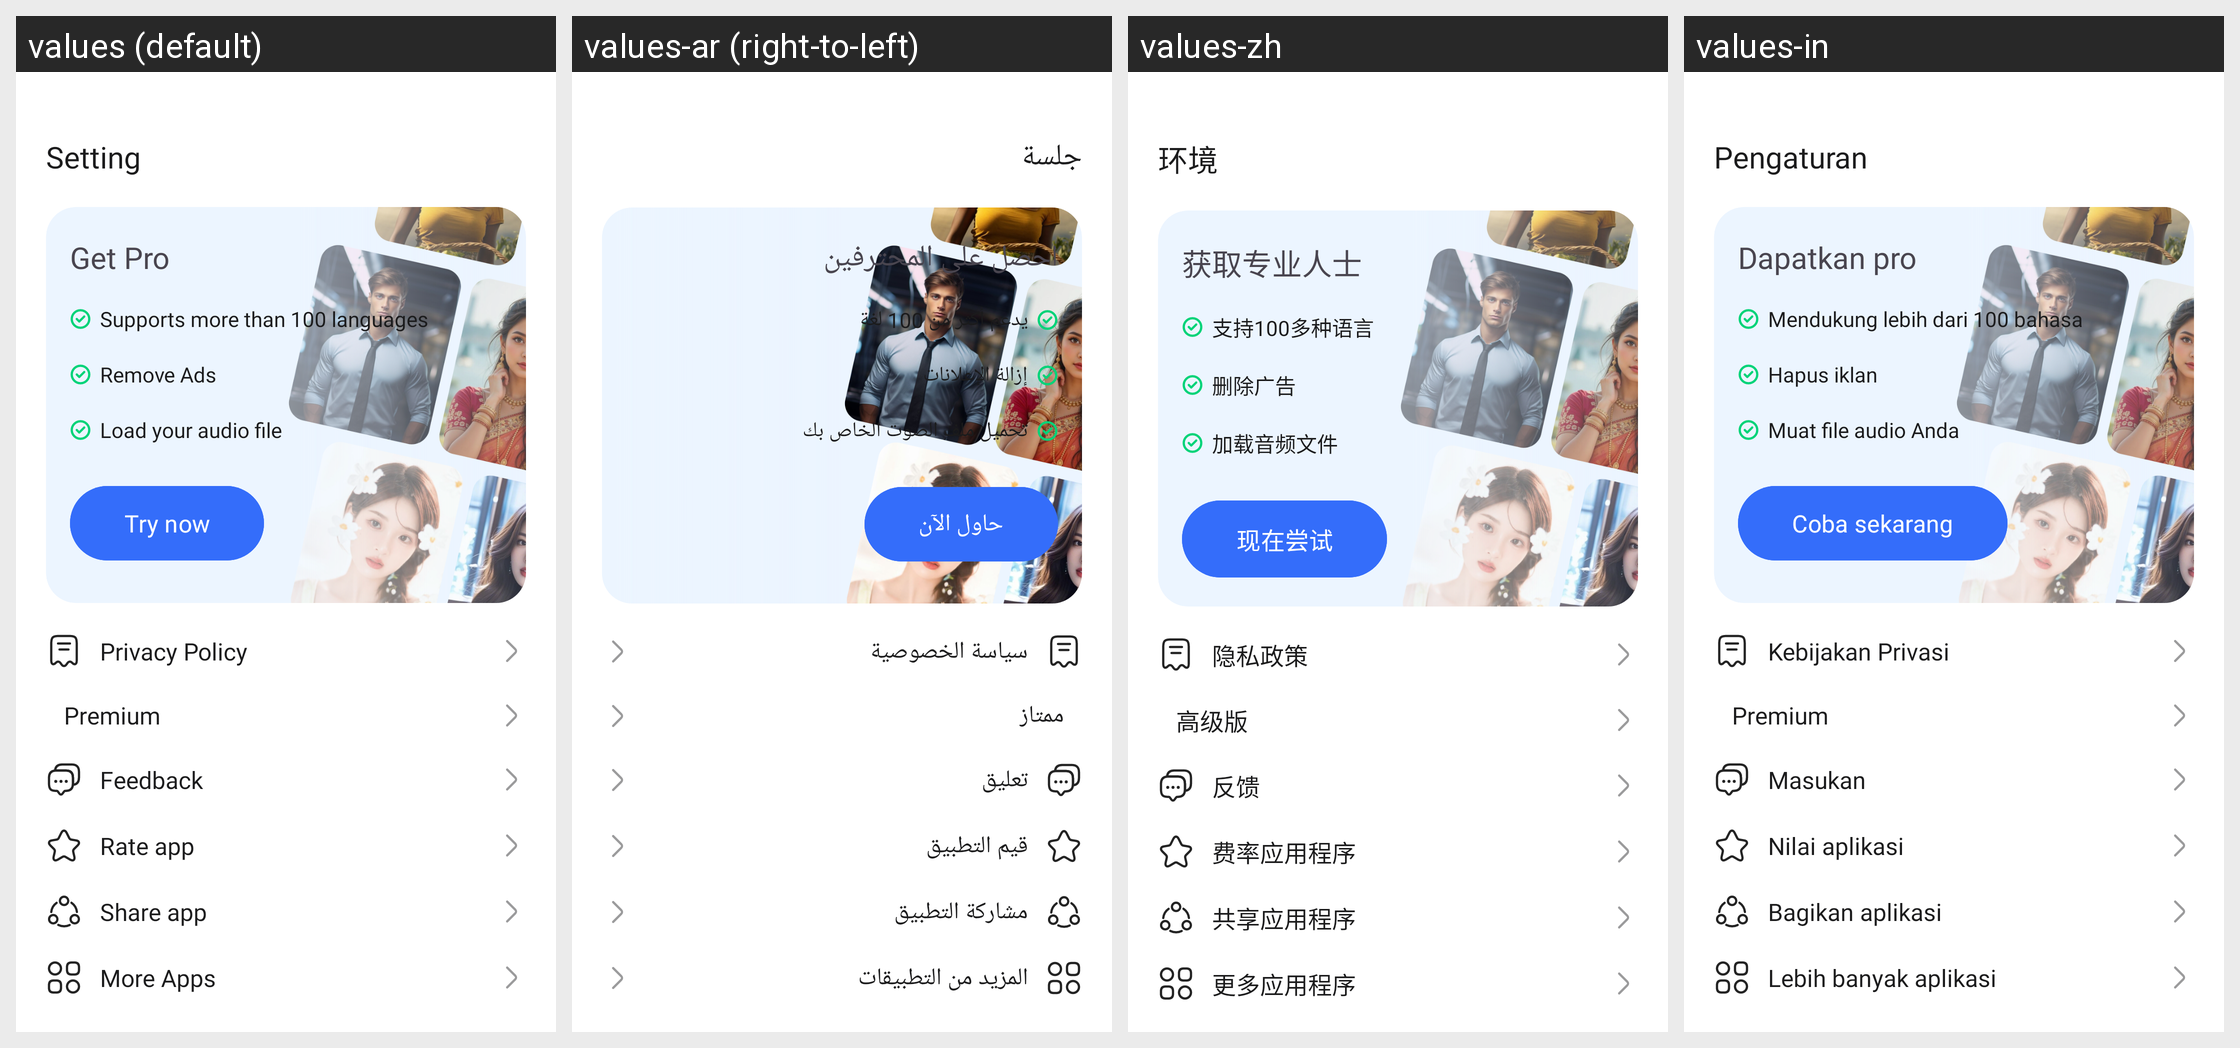

Locale-by-locale string values for the Android screen shown in this grid:
Android screen res/layout/fragment_setting.xml rendered under 4 locales, left to right: values (default), values-ar (right-to-left), values-zh, values-in. Device: Nexus 5 (rendered at 1080×1920; each locale shown at half size, 540×960, under a caption strip naming it); theme Theme.TTSApp.
Other locales in the repository, not shown: values-de, values-es, values-fr, values-hi, values-ja, values-pt, values-ru, values-tr, values-ur, values-vi.
Strings drawn on this screen, with the default value and each locale's value (text and hints the layout hard-codes, and strings that could not be matched under every locale, appear in the picture but are not listed):

setting
  values: Setting
  values-ar: جلسة
  values-zh: 环境
  values-in: Pengaturan

get_pro
  values: Get Pro
  values-ar: احصل على المحترفين
  values-zh: 获取专业人士
  values-in: Dapatkan pro

support_more_than_100_languages
  values: Supports more than 100 languages
  values-ar: يدعم أكثر من 100 لغة
  values-zh: 支持100多种语言
  values-in: Mendukung lebih dari 100 bahasa

remove_ads
  values: Remove Ads
  values-ar: إزالة الإعلانات
  values-zh: 删除广告
  values-in: Hapus iklan

load_audio_file
  values: Load your audio file
  values-ar: تحميل ملف الصوت الخاص بك
  values-zh: 加载音频文件
  values-in: Muat file audio Anda

try_now
  values: Try now
  values-ar: حاول الآن
  values-zh: 现在尝试
  values-in: Coba sekarang

privacy_policy
  values: Privacy Policy
  values-ar: سياسة الخصوصية
  values-zh: 隐私政策
  values-in: Kebijakan Privasi

premium
  values: Premium
  values-ar: ممتاز
  values-zh: 高级版
  values-in: Premium

feedback
  values: Feedback
  values-ar: تعليق
  values-zh: 反馈
  values-in: Masukan

rate_app
  values: Rate app
  values-ar: قيم التطبيق
  values-zh: 费率应用程序
  values-in: Nilai aplikasi

share_app
  values: Share app
  values-ar: مشاركة التطبيق
  values-zh: 共享应用程序
  values-in: Bagikan aplikasi

more_apps
  values: More Apps
  values-ar: المزيد من التطبيقات
  values-zh: 更多应用程序
  values-in: Lebih banyak aplikasi
